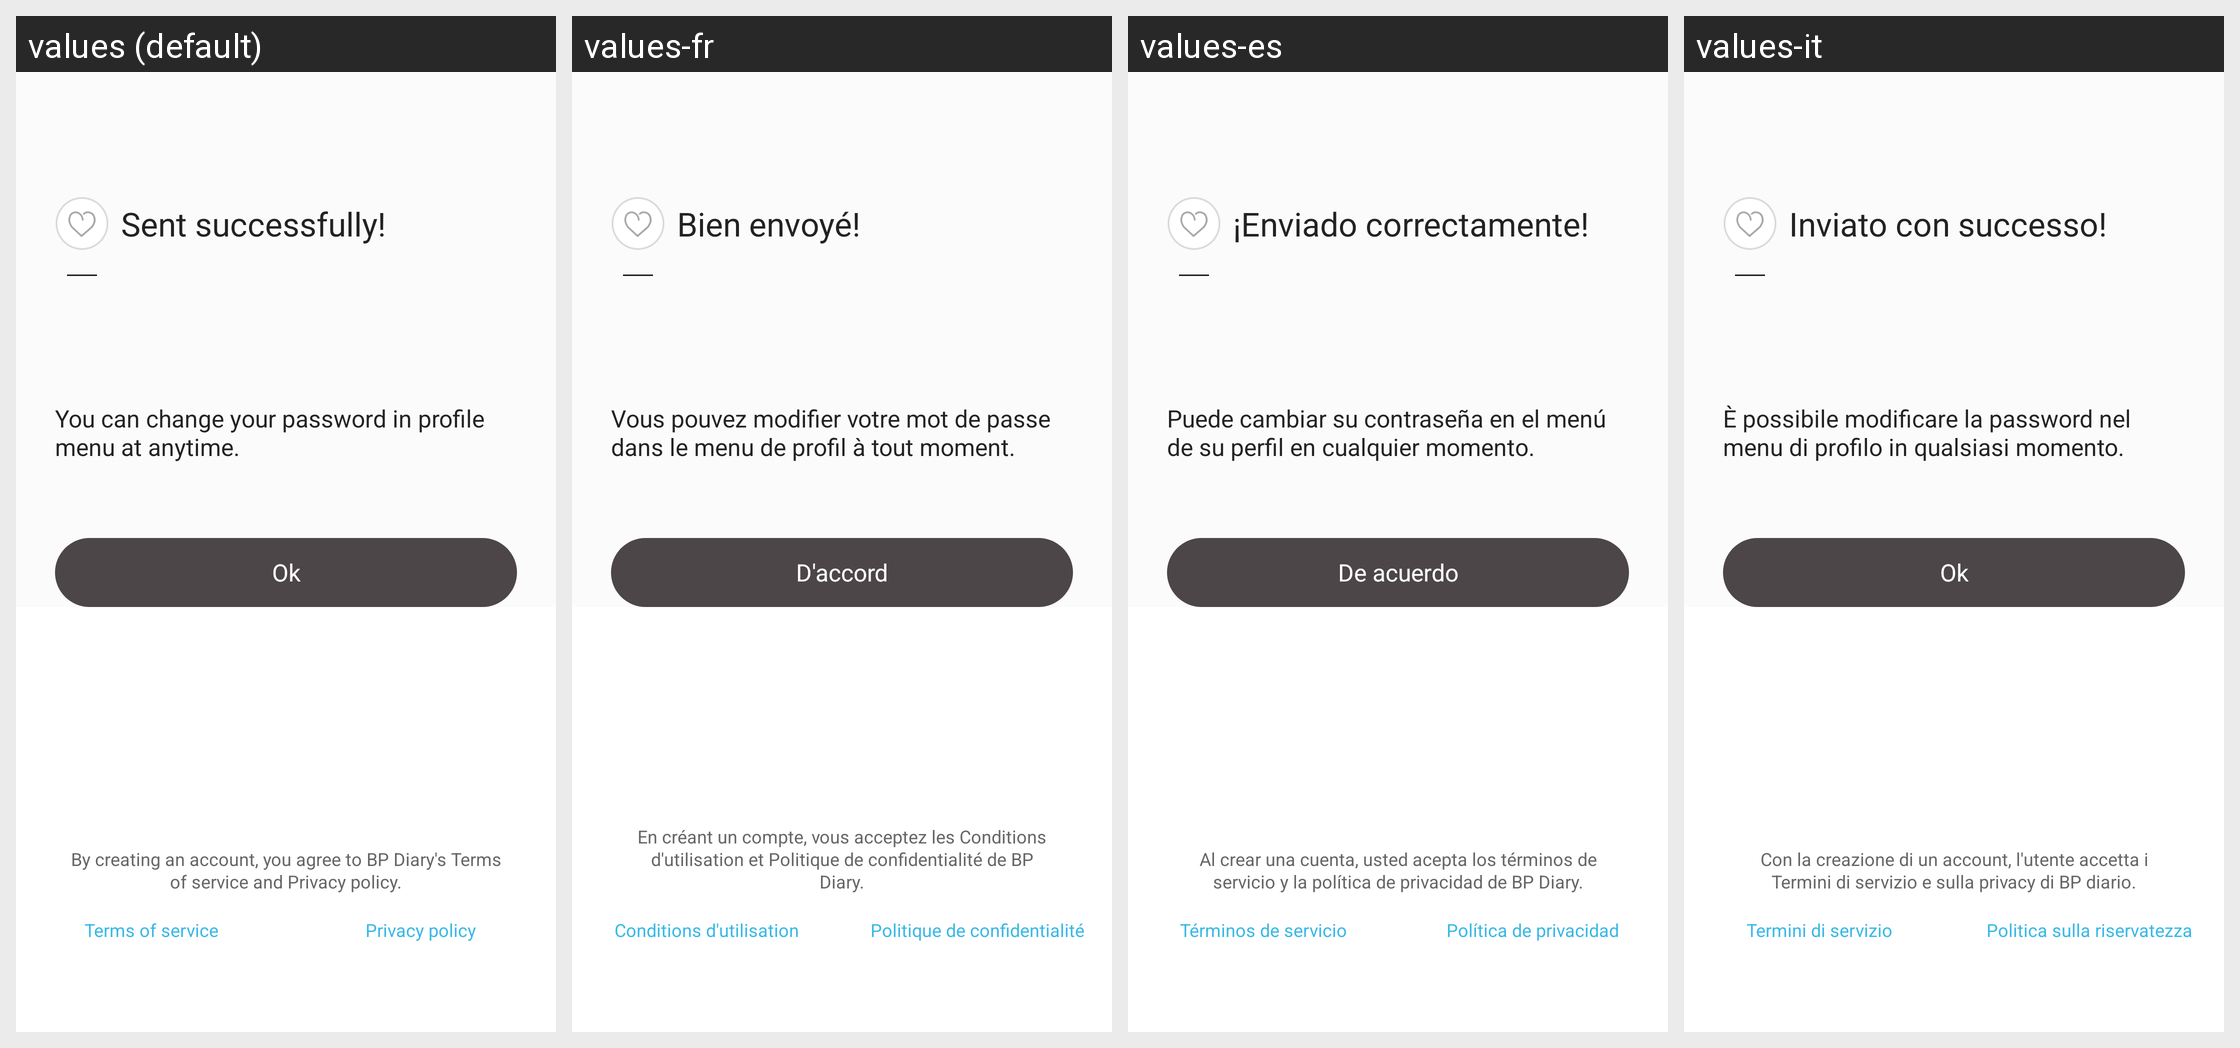

This grid shows one Android layout under several languages. Give, for every string resource on the screen, its name, the default text and each shown locale's text.
Android screen res/layout/activity_send_success.xml rendered under 4 locales, left to right: values (default), values-fr, values-es, values-it. Device: Nexus 5 (rendered at 1080×1920; each locale shown at half size, 540×960, under a caption strip naming it); theme AppBaseTheme.
Other locales in the repository, not shown: values-cs, values-de, values-en, values-hi, values-ja, values-ko, values-pt, values-ru.
Strings drawn on this screen, with the default value and each locale's value (text and hints the layout hard-codes, and strings that could not be matched under every locale, appear in the picture but are not listed):

send_success
  values: Sent successfully!
  values-fr: Bien envoyé!
  values-es: ¡Enviado correctamente!
  values-it: Inviato con successo!

send_content_two
  values: You can change your password in profile menu at anytime.
  values-fr: Vous pouvez modifier votre mot de passe dans le menu de profil à tout moment.
  values-es: Puede cambiar su contraseña en el menú de su perfil en cualquier momento.
  values-it: È possibile modificare la password nel menu di profilo in qualsiasi momento.

send_btn
  values: Ok
  values-fr: D'accord
  values-es: De acuerdo
  values-it: Ok

terms_text
  values: By creating an account, you agree to BP Diary's Terms of service and Privacy policy.
  values-fr: En créant un compte, vous acceptez les Conditions d'utilisation et Politique de confidentialité de BP Diary.
  values-es: Al crear una cuenta, usted acepta los términos de servicio y la política de privacidad de BP Diary.
  values-it: Con la creazione di un account, l'utente accetta i Termini di servizio e sulla privacy di BP diario.

setting_terms_of_use
  values: Terms of service
  values-fr: Conditions d'utilisation
  values-es: Términos de servicio
  values-it: Termini di servizio

setting_privacy_treatment_policy
  values: Privacy policy
  values-fr: Politique de confidentialité
  values-es: Política de privacidad
  values-it: Politica sulla riservatezza
